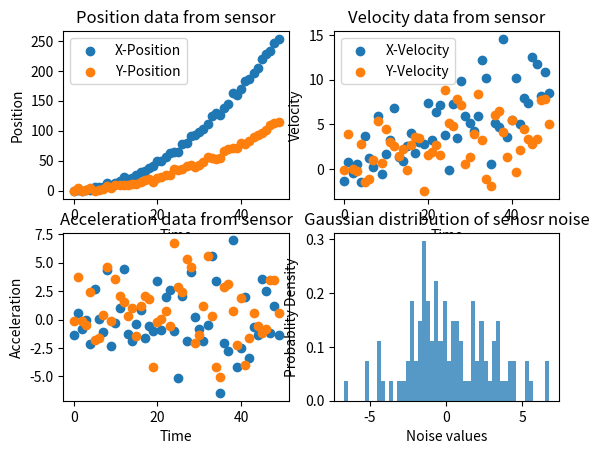

Here is the Python script that generated this plot:
'''
This module is used as an example to implement Kalman filter
algorithm using FilterPy library.

Documentation: https://filterpy.readthedocs.io/en/latest/# 

GitHub: https://github.com/rlabbe/filterpy 

GitHub book: https://github.com/rlabbe/Kalman-and-Bayesian-Filters-in-Python/blob/master/00-Preface.ipynb 

PDF book: https://drive.google.com/file/d/0By_SW19c1BfhSVFzNHc0SjduNzg/view?resourcekey=0-41olC9ht9xE3wQe2zHZ45A 

Date: 15 November 2023
Author: Gavin Furtado
'''

import math
import numpy as np
from numpy.random import randn
import matplotlib.pyplot as plt

## dummy data - tracking a dog
def compute_dog_data(measurement_var, process_var, count=1, dt=1):
    # initial value for position and velocity
    position, velocity = 0.,1.

    # calculated standard deviation
    measurement_std = math.sqrt(measurement_var)
    process_std = math.sqrt(process_var)
    
    position_data, measurement_data = [], []
    for i in range(count):
        # calculating position and veocity
        v = velocity + (randn() * process_std)
        position += v*dt
        position_data.append(position)
        measurement_data.append(position + randn() * measurement_std)
    
    return np.array(position_data), np.array(measurement_data)

# print(compute_dog_data(0.5,0.2))

## dummy data class - tracking a robot
## A model of real world object: electronic sensor
class PositionSensor(object):
    '''
    Attributes: self, position, velocity, noise standard deviation
    
    Methods: read
    '''
    def __init__(self, initial_position=(0.,0.), initial_velocity=(0.,0.), 
                 acceleration=(0.2,0.09), noise_mean=0., noise_std=0.) -> None:
        self.position = np.array(initial_position)
        self.velocity = np.array(initial_velocity)
        self.acceleration = np.array(acceleration)
        self.noise_mean = noise_mean
        self.noise_std = noise_std

    def read(self):
        self.velocity += self.acceleration
        self.position += self.velocity

        noise = np.random.normal(self.noise_mean, self.noise_std,2)
        return self.position + noise, self.velocity + noise, self.acceleration + noise, noise
        #return self.position + np.random.randn(2) * self.noise_std

## Initialise the Sensor
sensor = PositionSensor(noise_mean=0.2, noise_std=2.5)

# Genertion of dummy data
sample_size = 50
position_data = np.zeros((sample_size,2))
velocity_data = np.zeros((sample_size,2))
acceleration_data = np.zeros((sample_size,2))
noise_data = np.zeros((sample_size,2))

for i in range(sample_size):
    position, velocity, acceleration, noise = sensor.read()
    position_data[i] = position
    velocity_data[i] = velocity
    acceleration_data[i] = acceleration
    noise_data[i] = noise

time_interval = np.arange(sample_size) # Create an array for x-axis, use either range() or np.arange()
print(noise_data)

# Plotting
plt.subplot(221)
plt.scatter(time_interval,position_data[:,0],label = 'X-Position')
plt.scatter(time_interval,position_data[:,1],label = 'Y-Position')
plt.xlabel('Time')
plt.ylabel('Position')
plt.title('Position data from sensor')
plt.legend()
# plt.show()

plt.subplot(222)
plt.scatter(time_interval,velocity_data[:,0],label = 'X-Velocity')
plt.scatter(time_interval,velocity_data[:,1],label = 'Y-Velocity')
plt.xlabel('Time')
plt.ylabel('Velocity')
plt.title('Velocity data from sensor')
plt.legend()
#plt.show()

plt.subplot(223)
plt.scatter(time_interval,acceleration_data[:,0],label = 'X-Position')
plt.scatter(time_interval,acceleration_data[:,1],label = 'Y-Position')
plt.title("Acceleration data from sensor")
plt.xlabel('Time') 
plt.ylabel('Acceleration')
# plt.show()

plt.subplot(224)
plt.hist(noise_data.flatten(), bins=50, density=True, alpha=0.75)
plt.title("Gaussian distribution of senosr noise")
plt.xlabel('Noise values') # From Chat GPT
plt.ylabel('Probablity Density')
plt.show()

## Using FilterPy library

## Without FilterPy library
